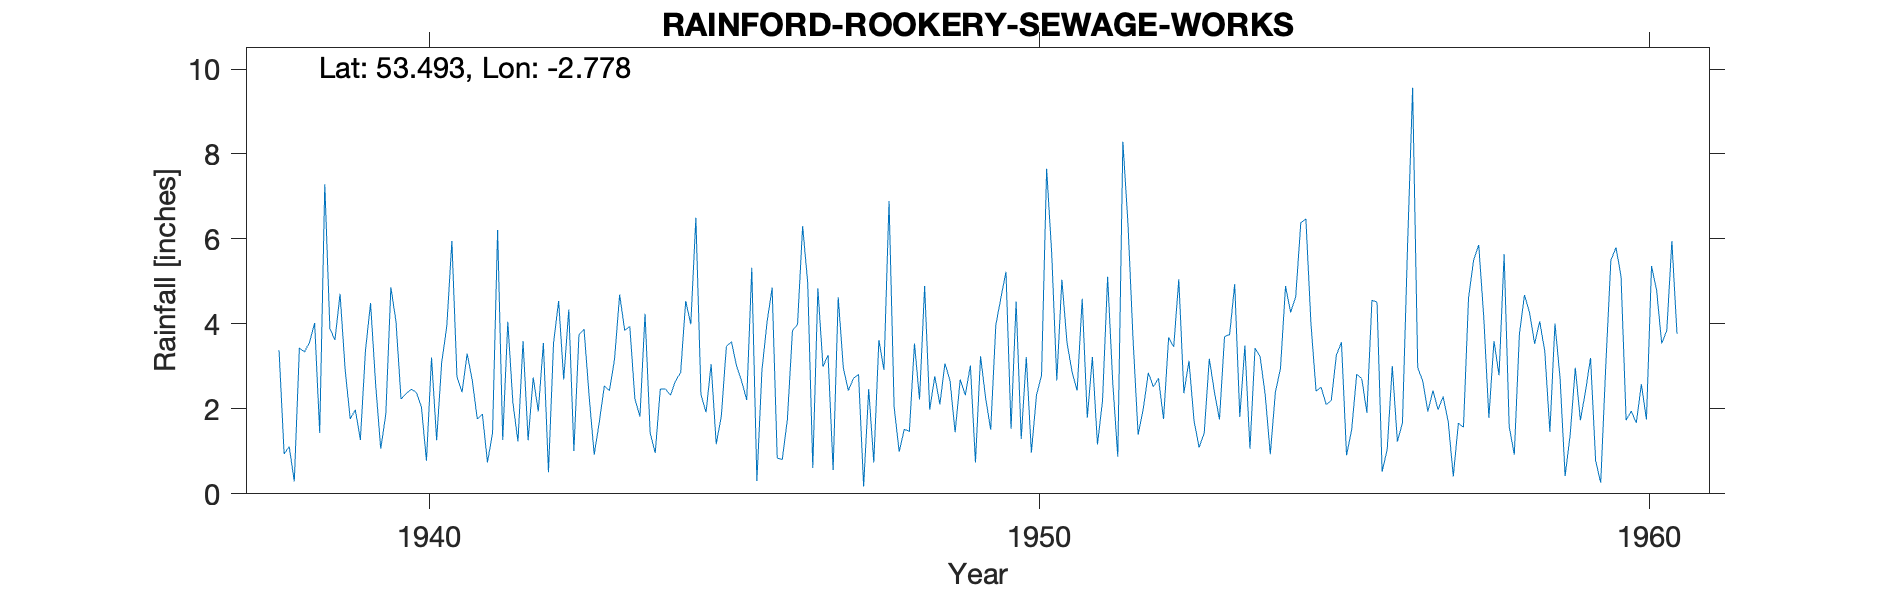

Data behind this chart, as committed beside it:
RAINFORD (ROOKERY SEWAGE WORKS), , , , , , , , , , , , , , , , , , , , , , , 
Grid ref, SJ485999, Long, -2.778, Lat, 53.49, Elevation, 107, ft, , , , , , , , , , , , , , , 
Station no, 2825/3, , , , , , , , , , , , , , , , , , , , , , 
, 1931, 1932, 1933, 1934, 1935, 1936, 1937, 1938, 1939, 1940, 1941, 1942, 1943, 1944, 1945, 1946, 1947, 1948, 1949, 1950, 1951, 1952, 1953
January, , , , , , , , 3.38, 4.71, 2.23, 2.39, 3.6, 3.88, 4.24, 1.92, 4.04, 3.27, 6.89, 2.66, 1.53, 2.87, 3.64, 1.72
February, , , , , , , , 0.94, 2.93, 2.36, 3.3, 1.26, 2.3, 1.44, 3.05, 4.85, 0.56, 2.04, 1.45, 4.52, 2.43, 1.39, 1.09
March, , , , , , , , 1.11, 1.76, 2.46, 2.68, 2.74, 0.92, 0.96, 1.17, 0.84, 4.63, 0.99, 2.69, 1.29, 4.59, 1.99, 1.43
April, , , , , , , , 0.29, 1.98, 2.39, 1.76, 1.94, 1.69, 2.47, 1.82, 0.81, 2.97, 1.52, 2.32, 3.22, 1.79, 2.85, 3.18
May, , , , , , , , 3.43, 1.27, 2.05, 1.88, 3.55, 2.54, 2.47, 3.47, 1.75, 2.43, 1.47, 3.02, 0.97, 3.22, 2.52, 2.4
June, , , , , , , , 3.34, 3.37, 0.78, 0.74, 0.51, 2.43, 2.32, 3.58, 3.84, 2.72, 3.54, 0.74, 2.32, 1.16, 2.72, 1.75
July, , , , , , , , 3.57, 4.49, 3.21, 1.43, 3.55, 3.17, 2.66, 3.01, 3.99, 2.81, 2.22, 3.24, 2.79, 2.2, 1.76, 3.7
August, , , , , , , , 4.02, 2.58, 1.26, 6.21, 4.54, 4.69, 2.85, 2.65, 6.3, 0.17, 4.89, 2.25, 7.65, 5.11, 3.68, 3.75
September, , , , , , , , 1.43, 1.06, 3.1, 1.27, 2.69, 3.85, 4.54, 2.21, 4.97, 2.47, 1.98, 1.51, 5.66, 2.63, 3.46, 4.94
October, , , , , , , , 7.29, 1.87, 3.94, 4.05, 4.34, 3.94, 3.99, 5.32, 0.61, 0.74, 2.77, 3.97, 2.67, 0.87, 5.05, 1.81
November, , , , , , , , 3.89, 4.86, 5.95, 2.15, 1.01, 2.24, 6.5, 0.3, 4.84, 3.62, 2.11, 4.61, 5.04, 8.29, 2.37, 3.49
December, , , , , , , , 3.62, 4.06, 2.75, 1.23, 3.74, 1.82, 2.33, 2.91, 2.99, 2.92, 3.07, 5.23, 3.57, 6.36, 3.13, 1.06
Total, , , , , , , , 36.31, 34.94, 32.48, 29.09, 33.47, 33.47, 36.77, 31.41, 39.83, 29.31, 33.49, 33.69, 41.23, 41.52, 34.56, 30.32
